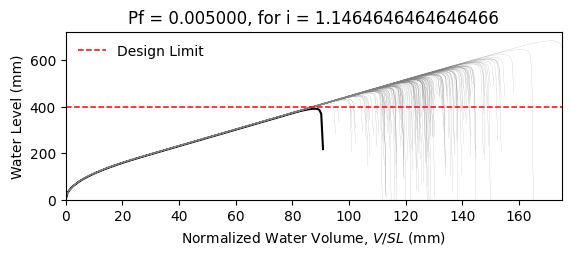

Values plotted in this chart, from the file beside it:
W14X22, L = 360.0 in, slope = 0.020833333333333332 in/in, dead load = 6.944444444444444e-05 kip/in…
zwlim AISC Appendix 2, zwlim DAMP, zwlim Proposed for ASCE 7, zwlim Neglect Ponding, dhnom Denver, dhnom New York, dhnom New Orleans, dh Denver, dh New York, dh New Orleans, dmax
15.16, 15.45, 13.32, 15.16, 8.234, 8.234, 8.234, 8.492, 8.492, 8.492, 22.05, Safe, 
15.16, 15.45, 13.32, 15.16, 8.234, 8.234, 8.234, 8.492, 8.492, 8.492, 19.26, Safe, 
15.16, 15.45, 13.32, 15.16, 8.234, 8.234, 8.234, 8.492, 8.492, 8.492, 18.53, Safe, 
15.16, 15.45, 13.32, 15.16, 8.234, 8.234, 8.234, 8.492, 8.492, 8.492, 21.77, Safe, 
15.16, 15.45, 13.32, 15.16, 8.234, 8.234, 8.234, 8.492, 8.492, 8.492, 18.28, Safe, 
15.16, 15.45, 13.32, 15.16, 8.234, 8.234, 8.234, 8.492, 8.492, 8.492, 26.93, Safe, 
15.16, 15.45, 13.32, 15.16, 8.234, 8.234, 8.234, 8.492, 8.492, 8.492, 20.34, Safe, 
15.16, 15.45, 13.32, 15.16, 8.234, 8.234, 8.234, 8.492, 8.492, 8.492, 18.45, Safe, 
15.16, 15.45, 13.32, 15.16, 8.234, 8.234, 8.234, 8.492, 8.492, 8.492, 21.27, Safe, 
15.16, 15.45, 13.32, 15.16, 8.234, 8.234, 8.234, 8.492, 8.492, 8.492, 19.99, Safe, 
15.16, 15.45, 13.32, 15.16, 8.234, 8.234, 8.234, 8.492, 8.492, 8.492, 17.63, Safe, 
15.16, 15.45, 13.32, 15.16, 8.234, 8.234, 8.234, 8.492, 8.492, 8.492, 17.02, Safe, 
15.16, 15.45, 13.32, 15.16, 8.234, 8.234, 8.234, 8.492, 8.492, 8.492, 21.46, Safe, 
15.16, 15.45, 13.32, 15.16, 8.234, 8.234, 8.234, 8.492, 8.492, 8.492, 18.86, Safe, 
15.16, 15.45, 13.32, 15.16, 8.234, 8.234, 8.234, 8.492, 8.492, 8.492, 21.86, Safe, 
15.16, 15.45, 13.32, 15.16, 8.234, 8.234, 8.234, 8.492, 8.492, 8.492, 19.86, Safe, 
15.16, 15.45, 13.32, 15.16, 8.234, 8.234, 8.234, 8.492, 8.492, 8.492, 20.52, Safe, 
15.16, 15.45, 13.32, 15.16, 8.234, 8.234, 8.234, 8.492, 8.492, 8.492, 22.45, Safe, 
15.16, 15.45, 13.32, 15.16, 8.234, 8.234, 8.234, 8.492, 8.492, 8.492, 18.39, Safe, 
15.16, 15.45, 13.32, 15.16, 8.234, 8.234, 8.234, 8.492, 8.492, 8.492, 19.33, Safe, 
15.16, 15.45, 13.32, 15.16, 8.234, 8.234, 8.234, 8.492, 8.492, 8.492, 18.3, Safe, 
15.16, 15.45, 13.32, 15.16, 8.234, 8.234, 8.234, 8.492, 8.492, 8.492, 21.69, Safe, 
15.16, 15.45, 13.32, 15.16, 8.234, 8.234, 8.234, 8.492, 8.492, 8.492, 22.57, Safe, 
15.16, 15.45, 13.32, 15.16, 8.234, 8.234, 8.234, 8.492, 8.492, 8.492, 20.09, Safe, 
15.16, 15.45, 13.32, 15.16, 8.234, 8.234, 8.234, 8.492, 8.492, 8.492, 19.21, Safe, 
15.16, 15.45, 13.32, 15.16, 8.234, 8.234, 8.234, 8.492, 8.492, 8.492, 16.95, Safe, 
15.16, 15.45, 13.32, 15.16, 8.234, 8.234, 8.234, 8.492, 8.492, 8.492, 21.16, Safe, 
15.16, 15.45, 13.32, 15.16, 8.234, 8.234, 8.234, 8.492, 8.492, 8.492, 20.85, Safe, 
15.16, 15.45, 13.32, 15.16, 8.234, 8.234, 8.234, 8.492, 8.492, 8.492, 18.47, Safe, 
15.16, 15.45, 13.32, 15.16, 8.234, 8.234, 8.234, 8.492, 8.492, 8.492, 23.29, Safe, 
15.16, 15.45, 13.32, 15.16, 8.234, 8.234, 8.234, 8.492, 8.492, 8.492, 20.47, Safe, 
15.16, 15.45, 13.32, 15.16, 8.234, 8.234, 8.234, 8.492, 8.492, 8.492, 21.19, Safe, 
15.16, 15.45, 13.32, 15.16, 8.234, 8.234, 8.234, 8.492, 8.492, 8.492, 19.03, Safe, 
15.16, 15.45, 13.32, 15.16, 8.234, 8.234, 8.234, 8.492, 8.492, 8.492, 22.61, Safe, 
15.16, 15.45, 13.32, 15.16, 8.234, 8.234, 8.234, 8.492, 8.492, 8.492, 21.51, Safe, 
15.16, 15.45, 13.32, 15.16, 8.234, 8.234, 8.234, 8.492, 8.492, 8.492, 18.4, Safe, 
15.16, 15.45, 13.32, 15.16, 8.234, 8.234, 8.234, 8.492, 8.492, 8.492, 20.82, Safe, 
15.16, 15.45, 13.32, 15.16, 8.234, 8.234, 8.234, 8.492, 8.492, 8.492, 21.17, Safe, 
15.16, 15.45, 13.32, 15.16, 8.234, 8.234, 8.234, 8.492, 8.492, 8.492, 22.06, Safe, 
15.16, 15.45, 13.32, 15.16, 8.234, 8.234, 8.234, 8.492, 8.492, 8.492, 17.83, Safe, 
15.16, 15.45, 13.32, 15.16, 8.234, 8.234, 8.234, 8.492, 8.492, 8.492, 22.52, Safe, 
15.16, 15.45, 13.32, 15.16, 8.234, 8.234, 8.234, 8.492, 8.492, 8.492, 19.04, Safe, 
15.16, 15.45, 13.32, 15.16, 8.234, 8.234, 8.234, 8.492, 8.492, 8.492, 19.99, Safe, 
15.16, 15.45, 13.32, 15.16, 8.234, 8.234, 8.234, 8.492, 8.492, 8.492, 19.51, Safe, 
15.16, 15.45, 13.32, 15.16, 8.234, 8.234, 8.234, 8.492, 8.492, 8.492, 22.27, Safe, 
15.16, 15.45, 13.32, 15.16, 8.234, 8.234, 8.234, 8.492, 8.492, 8.492, 17.42, Safe, 
15.16, 15.45, 13.32, 15.16, 8.234, 8.234, 8.234, 8.492, 8.492, 8.492, 20.33, Safe, 
15.16, 15.45, 13.32, 15.16, 8.234, 8.234, 8.234, 8.492, 8.492, 8.492, 19.03, Safe, 
15.16, 15.45, 13.32, 15.16, 8.234, 8.234, 8.234, 8.492, 8.492, 8.492, 20.39, Safe, 
15.16, 15.45, 13.32, 15.16, 8.234, 8.234, 8.234, 8.492, 8.492, 8.492, 18.59, Safe, 
15.16, 15.45, 13.32, 15.16, 8.234, 8.234, 8.234, 8.492, 8.492, 8.492, 21.72, Safe, 
15.16, 15.45, 13.32, 15.16, 8.234, 8.234, 8.234, 8.492, 8.492, 8.492, 16.34, Safe, 
15.16, 15.45, 13.32, 15.16, 8.234, 8.234, 8.234, 8.492, 8.492, 8.492, 20.45, Safe, 
15.16, 15.45, 13.32, 15.16, 8.234, 8.234, 8.234, 8.492, 8.492, 8.492, 19.01, Safe, 
15.16, 15.45, 13.32, 15.16, 8.234, 8.234, 8.234, 8.492, 8.492, 8.492, 23.17, Safe, 
15.16, 15.45, 13.32, 15.16, 8.234, 8.234, 8.234, 8.492, 8.492, 8.492, 18.91, Safe, 
15.16, 15.45, 13.32, 15.16, 8.234, 8.234, 8.234, 8.492, 8.492, 8.492, 20, Safe, 
15.16, 15.45, 13.32, 15.16, 8.234, 8.234, 8.234, 8.492, 8.492, 8.492, 18.88, Safe, 
15.16, 15.45, 13.32, 15.16, 8.234, 8.234, 8.234, 8.492, 8.492, 8.492, 17.1, Safe, 
... 142 more rows
